Photos from the image-classification dataset "Egg Fertility" in the GitHub repository DEPI-Echoes/Candle-A-Computer-Vision-Candling-System-for-Egg-Fertility-Classification. Its 2 classes are: fertile, infertile.

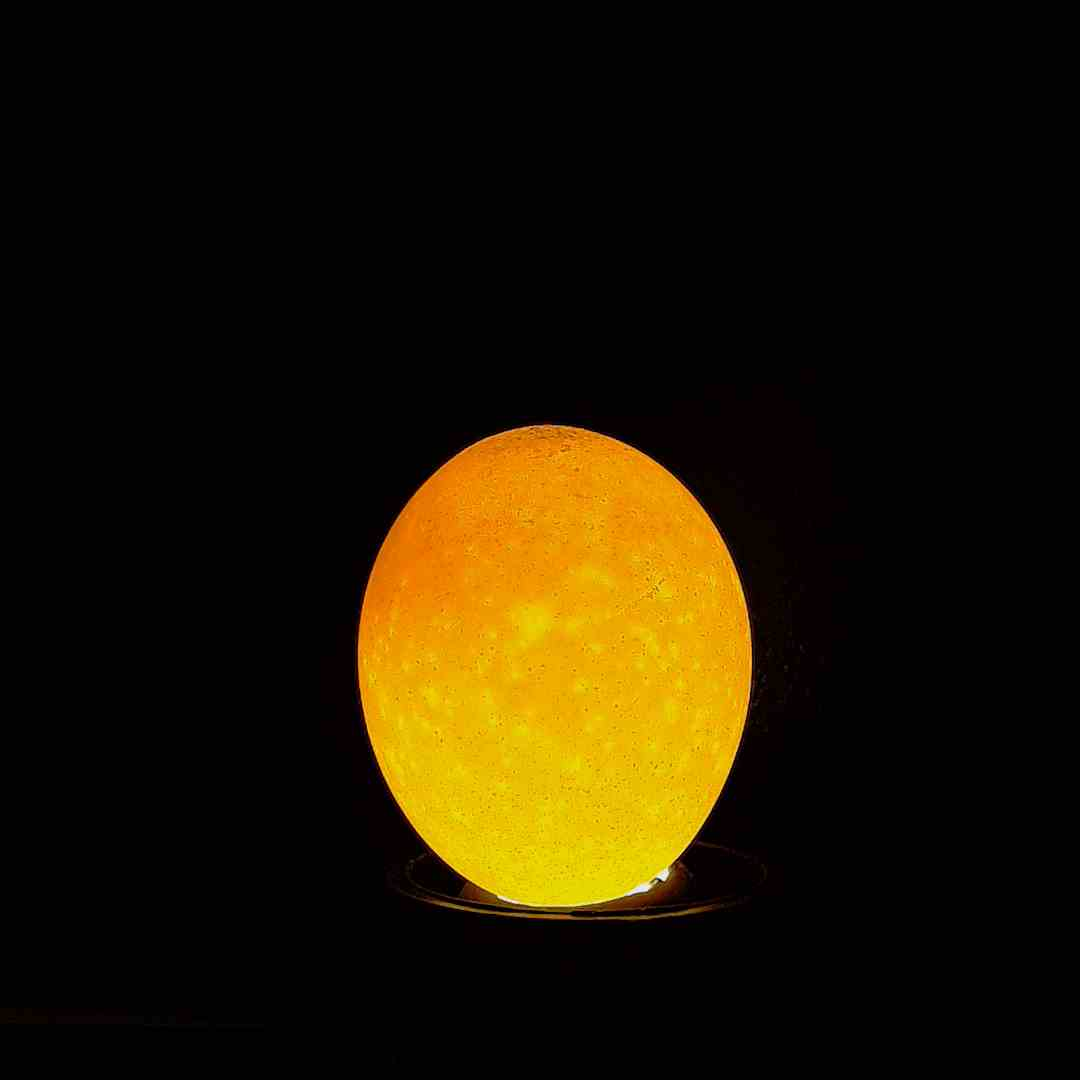
Label: infertile

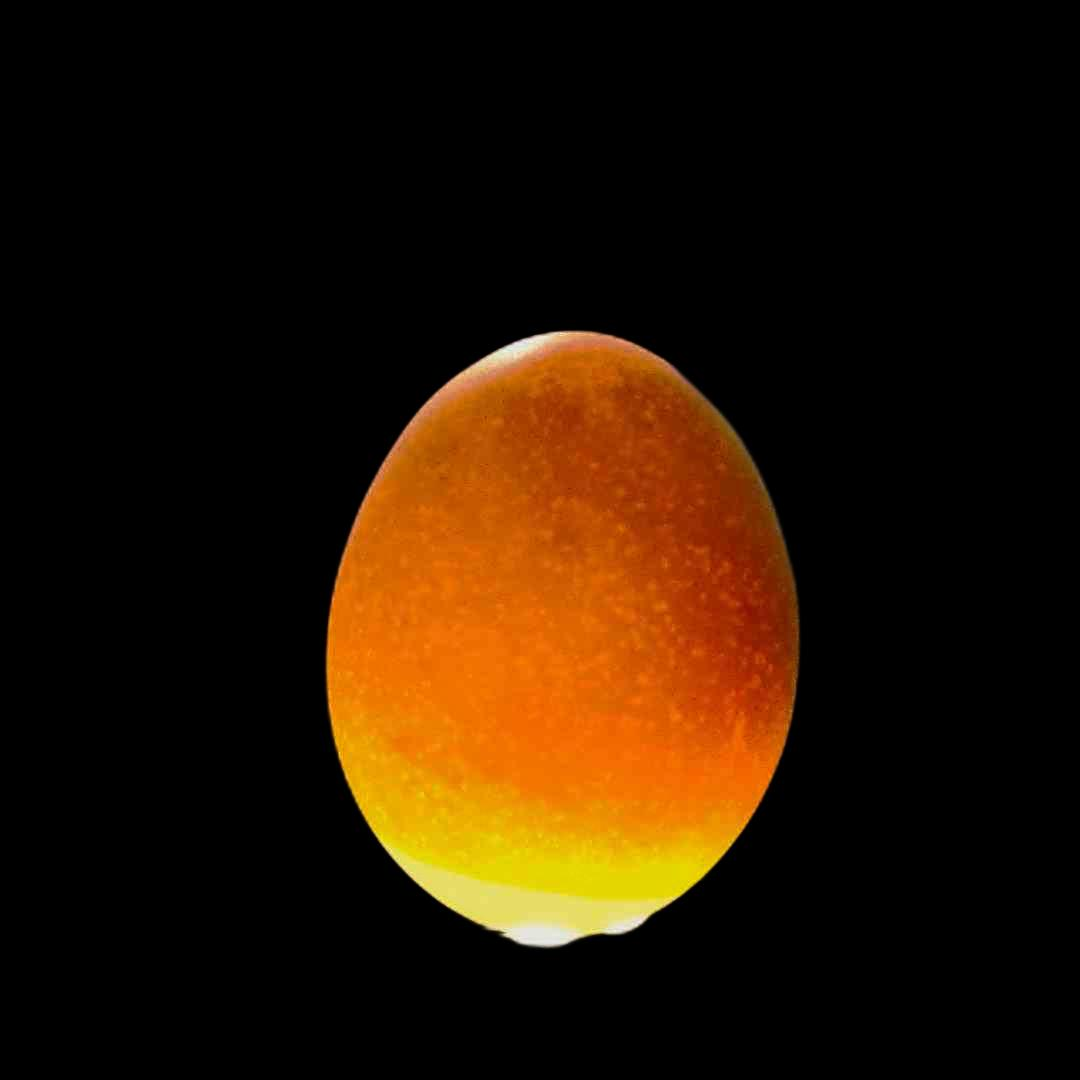
Label: fertile

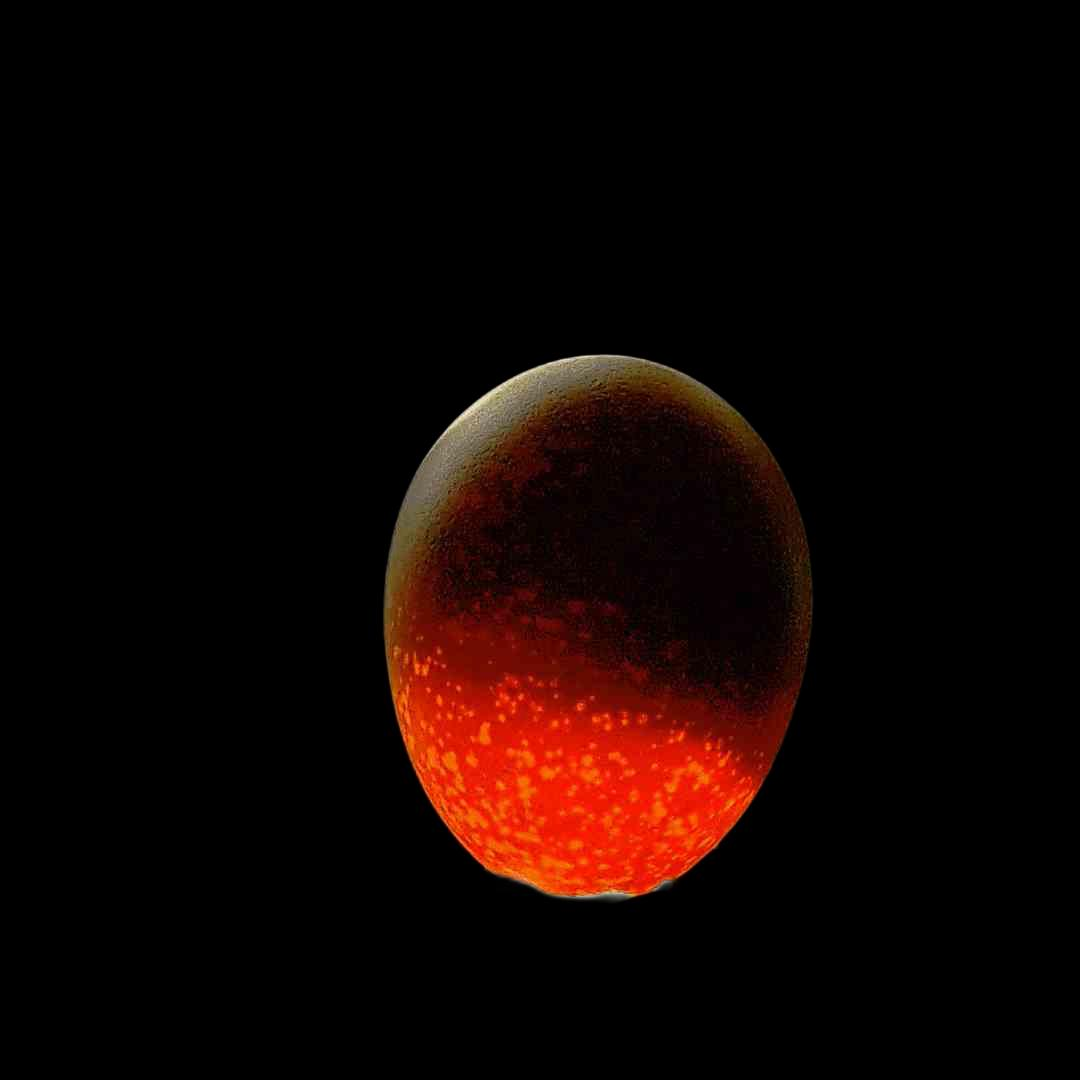
Label: fertile

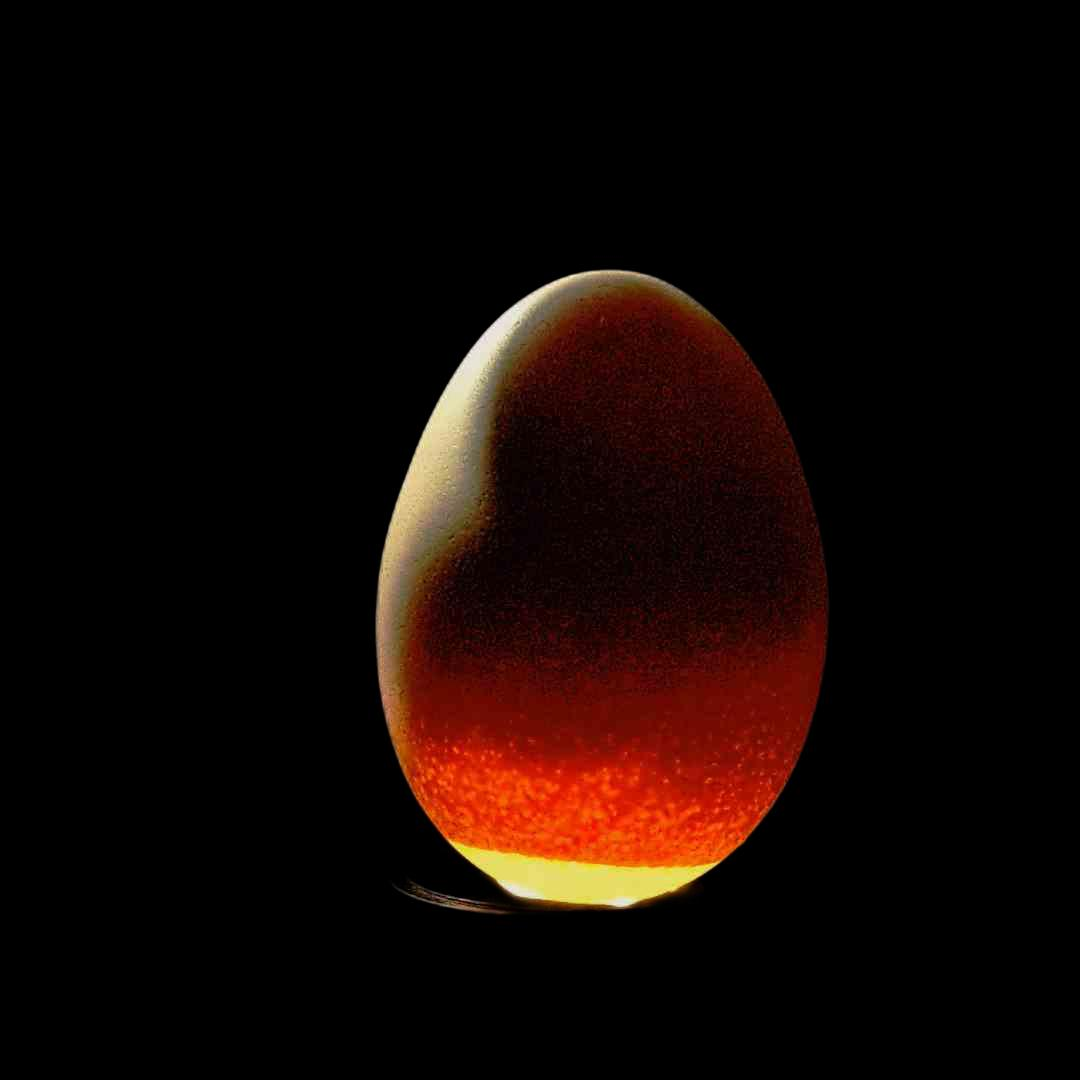
Label: fertile

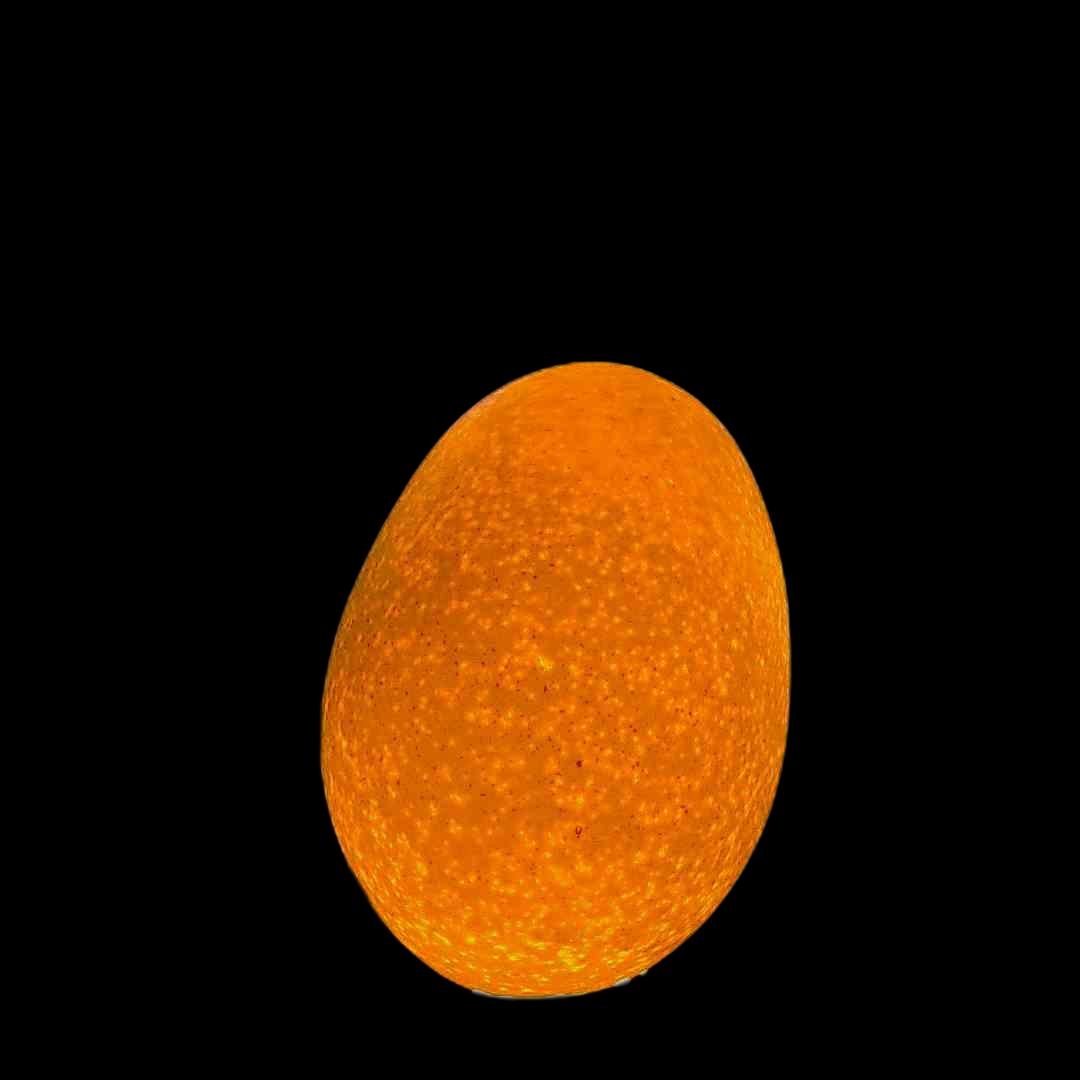
Label: infertile

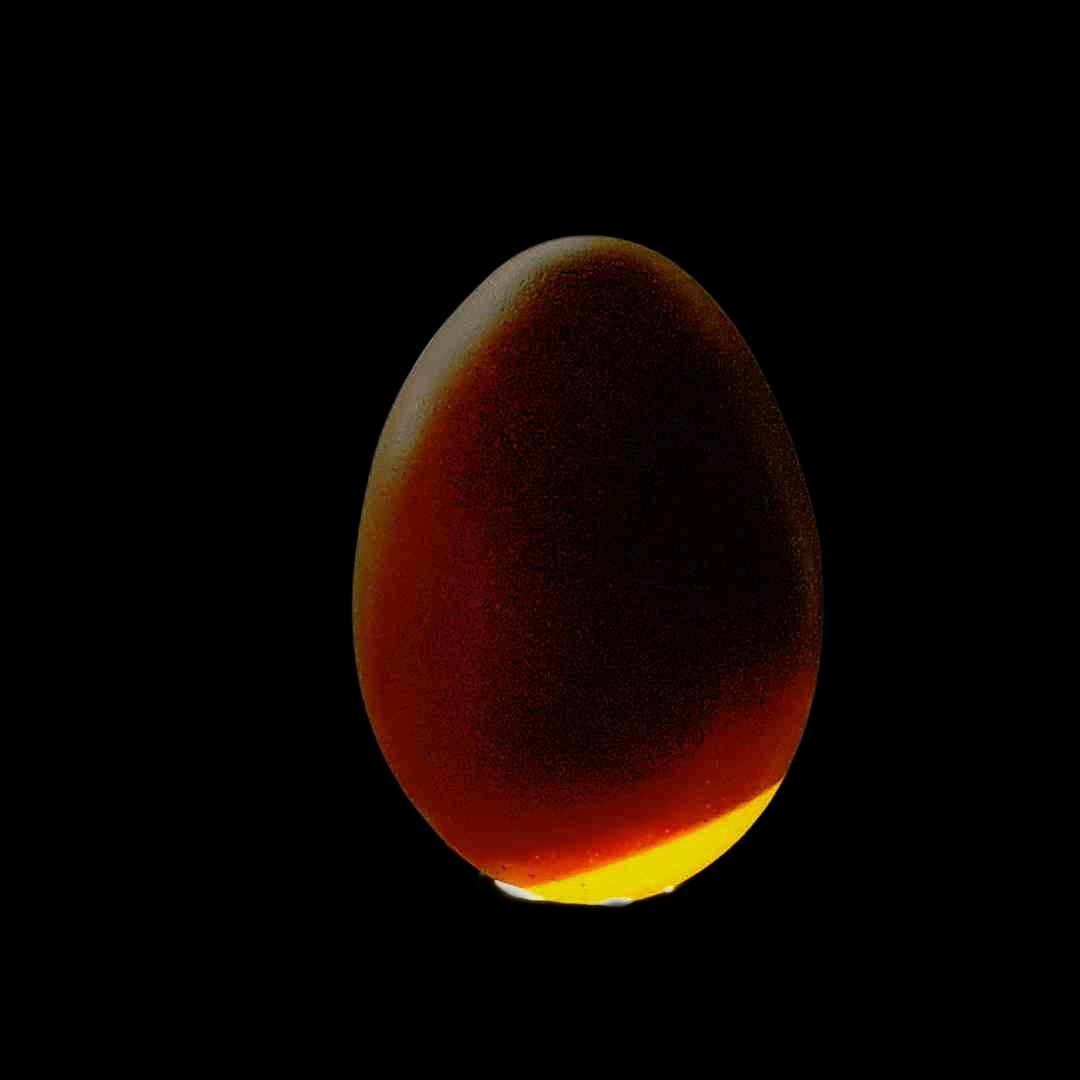
Label: fertile
